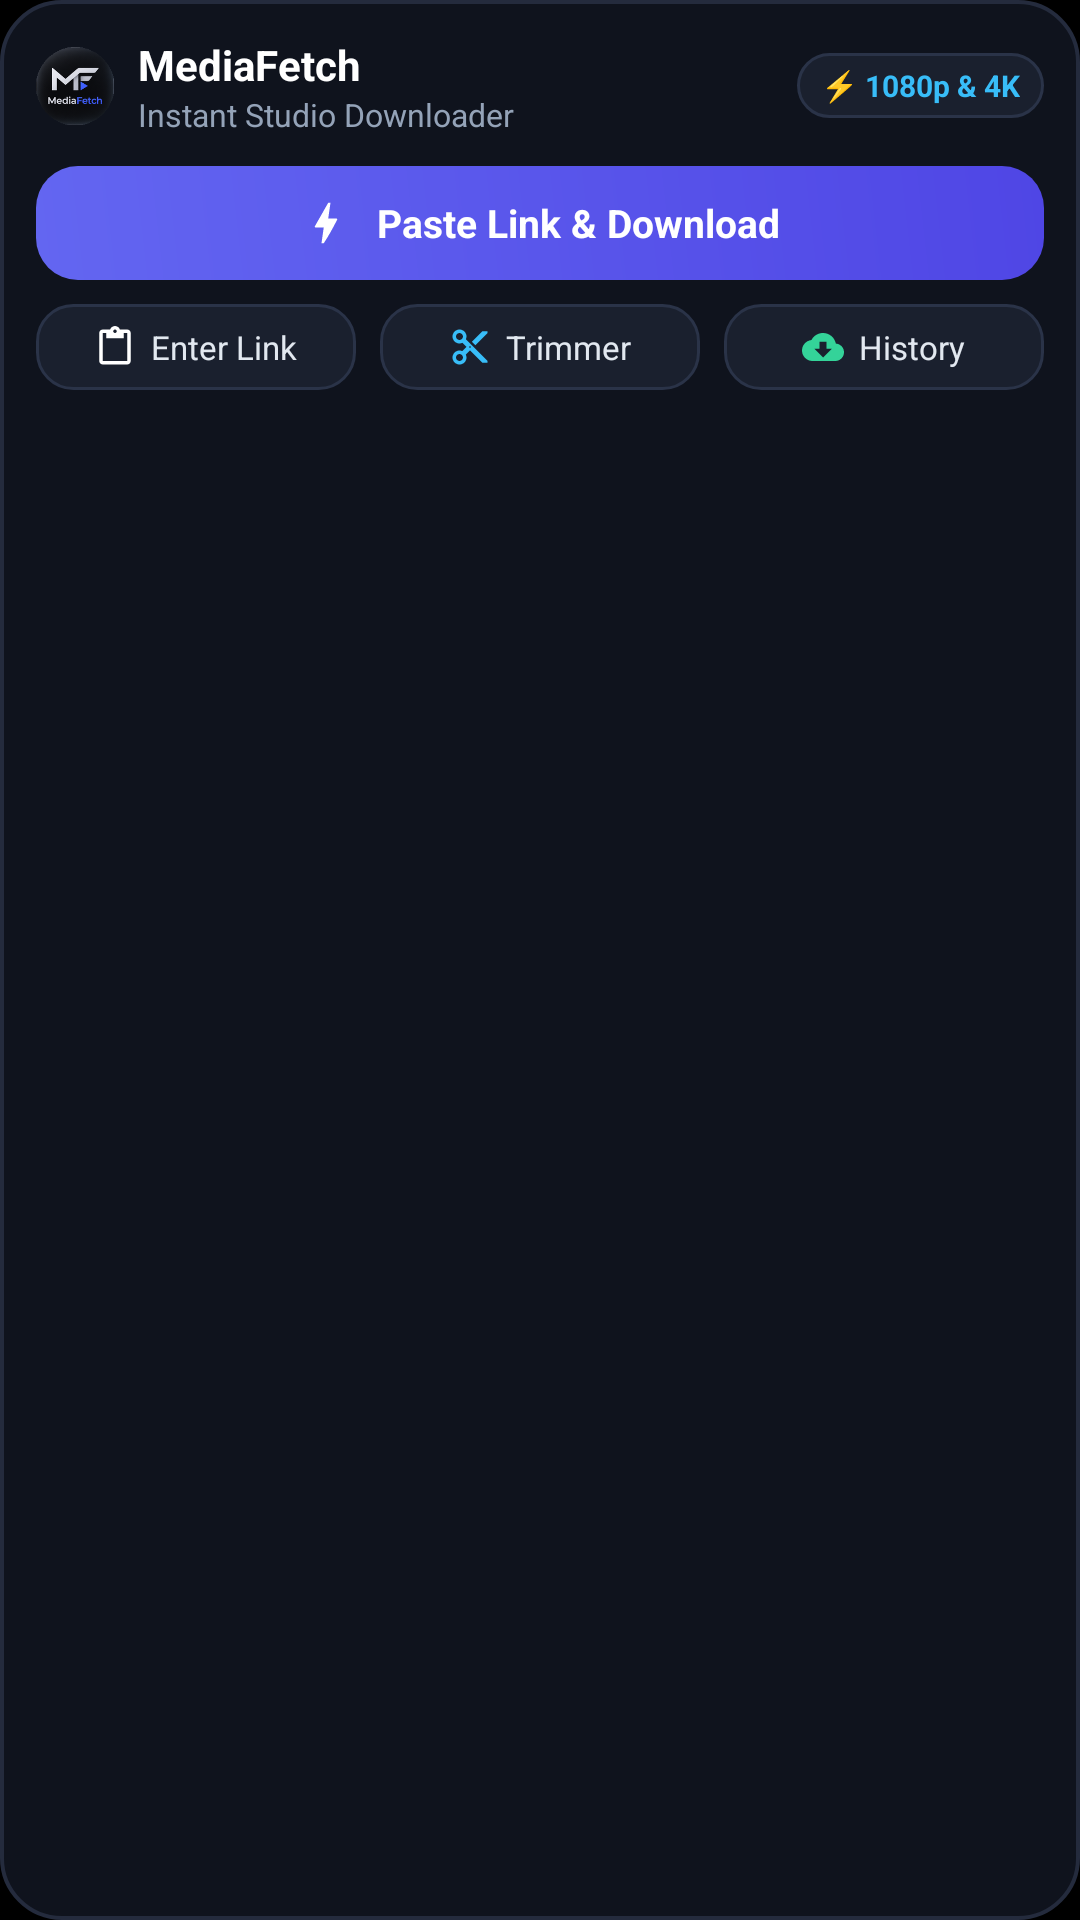

Here is an Android app screen rendered from its layout file. Give the layout XML and the strings, colors and styles it references.
<!-- AndroidManifest.xml: application theme Theme.MediaFetch -->
<!-- res/layout/widget_mediafetch.xml -->
<?xml version="1.0" encoding="utf-8"?>
<LinearLayout xmlns:android="http://schemas.android.com/apk/res/android"
    android:id="@+id/widget_root"
    android:layout_width="match_parent"
    android:layout_height="match_parent"
    android:background="@drawable/widget_bg"
    android:orientation="vertical"
    android:padding="12dp">

    
    <LinearLayout
        android:id="@+id/widget_header"
        android:layout_width="match_parent"
        android:layout_height="wrap_content"
        android:gravity="center_vertical"
        android:orientation="horizontal">

        <ImageView
            android:id="@+id/widget_icon"
            android:layout_width="26dp"
            android:layout_height="26dp"
            android:src="@mipmap/ic_launcher_round" />

        <LinearLayout
            android:layout_width="0dp"
            android:layout_height="wrap_content"
            android:layout_marginStart="8dp"
            android:layout_weight="1"
            android:orientation="vertical">

            <TextView
                android:id="@+id/widget_title"
                android:layout_width="wrap_content"
                android:layout_height="wrap_content"
                android:text="MediaFetch"
                android:textColor="#FFFFFF"
                android:textSize="14sp"
                android:textStyle="bold" />

            <TextView
                android:id="@+id/widget_subtitle"
                android:layout_width="wrap_content"
                android:layout_height="wrap_content"
                android:text="Instant Studio Downloader"
                android:textColor="#94A3B8"
                android:textSize="10.5sp" />
        </LinearLayout>

        <TextView
            android:id="@+id/widget_badge"
            android:layout_width="wrap_content"
            android:layout_height="wrap_content"
            android:background="@drawable/widget_chip_bg"
            android:paddingHorizontal="8dp"
            android:paddingVertical="4dp"
            android:text="⚡ 1080p &amp; 4K"
            android:textColor="#38BDF8"
            android:textSize="10sp"
            android:textStyle="bold" />
    </LinearLayout>

    
    <LinearLayout
        android:id="@+id/widget_btn_paste_download"
        android:layout_width="match_parent"
        android:layout_height="wrap_content"
        android:layout_marginTop="10dp"
        android:background="@drawable/widget_action_btn"
        android:clickable="true"
        android:focusable="true"
        android:gravity="center"
        android:orientation="horizontal"
        android:paddingVertical="10dp"
        android:paddingHorizontal="14dp">

        <ImageView
            android:layout_width="18dp"
            android:layout_height="18dp"
            android:src="@drawable/ic_widget_bolt" />

        <TextView
            android:id="@+id/widget_btn_paste_text"
            android:layout_width="wrap_content"
            android:layout_height="wrap_content"
            android:layout_marginStart="8dp"
            android:text="Paste Link &amp; Download"
            android:textColor="#FFFFFF"
            android:textSize="13sp"
            android:textStyle="bold" />
    </LinearLayout>

    
    <LinearLayout
        android:id="@+id/widget_shortcuts_row"
        android:layout_width="match_parent"
        android:layout_height="wrap_content"
        android:layout_marginTop="8dp"
        android:gravity="center_vertical"
        android:orientation="horizontal">

        
        <LinearLayout
            android:id="@+id/widget_btn_open_app"
            android:layout_width="0dp"
            android:layout_height="wrap_content"
            android:layout_marginEnd="4dp"
            android:layout_weight="1"
            android:background="@drawable/widget_chip_bg"
            android:clickable="true"
            android:focusable="true"
            android:gravity="center"
            android:orientation="horizontal"
            android:paddingVertical="7dp">

            <ImageView
                android:layout_width="14dp"
                android:layout_height="14dp"
                android:src="@drawable/ic_widget_paste" />

            <TextView
                android:layout_width="wrap_content"
                android:layout_height="wrap_content"
                android:layout_marginStart="5dp"
                android:text="Enter Link"
                android:textColor="#E2E8F0"
                android:textSize="11sp" />
        </LinearLayout>

        
        <LinearLayout
            android:id="@+id/widget_btn_trimmer"
            android:layout_width="0dp"
            android:layout_height="wrap_content"
            android:layout_marginHorizontal="4dp"
            android:layout_weight="1"
            android:background="@drawable/widget_chip_bg"
            android:clickable="true"
            android:focusable="true"
            android:gravity="center"
            android:orientation="horizontal"
            android:paddingVertical="7dp">

            <ImageView
                android:layout_width="14dp"
                android:layout_height="14dp"
                android:src="@drawable/ic_widget_trim" />

            <TextView
                android:layout_width="wrap_content"
                android:layout_height="wrap_content"
                android:layout_marginStart="5dp"
                android:text="Trimmer"
                android:textColor="#E2E8F0"
                android:textSize="11sp" />
        </LinearLayout>

        
        <LinearLayout
            android:id="@+id/widget_btn_downloads"
            android:layout_width="0dp"
            android:layout_height="wrap_content"
            android:layout_marginStart="4dp"
            android:layout_weight="1"
            android:background="@drawable/widget_chip_bg"
            android:clickable="true"
            android:focusable="true"
            android:gravity="center"
            android:orientation="horizontal"
            android:paddingVertical="7dp">

            <ImageView
                android:layout_width="14dp"
                android:layout_height="14dp"
                android:src="@drawable/ic_widget_history" />

            <TextView
                android:layout_width="wrap_content"
                android:layout_height="wrap_content"
                android:layout_marginStart="5dp"
                android:text="History"
                android:textColor="#E2E8F0"
                android:textSize="11sp" />
        </LinearLayout>

    </LinearLayout>

</LinearLayout>
<!-- resources referenced by this layout -->
<resources>
  <!-- drawable ic_widget_bolt (drawable) -->
  <?xml version="1.0" encoding="utf-8"?>
  <vector xmlns:android="http://schemas.android.com/apk/res/android"
      android:width="24dp"
      android:height="24dp"
      android:viewportWidth="24"
      android:viewportHeight="24">
      <path
          android:fillColor="#FFFFFF"
          android:pathData="M11,21h-1l1,-7H7.5c-0.58,0 -0.57,-0.32 -0.38,-0.66 0.19,-0.34 0.05,-0.08 0.07,-0.12C8.48,10.94 10.42,7.54 13,3h1l-1,7h3.5c0.49,0 0.56,0.33 0.47,0.51l-0.07,0.15C14.9,14.6 12.95,18.06 11,21z"/>
  </vector>
  <!-- drawable ic_widget_history (drawable) -->
  <?xml version="1.0" encoding="utf-8"?>
  <vector xmlns:android="http://schemas.android.com/apk/res/android"
      android:width="24dp"
      android:height="24dp"
      android:viewportWidth="24"
      android:viewportHeight="24">
      <path
          android:fillColor="#34D399"
          android:pathData="M19.35,10.04C18.67,6.59 15.64,4 12,4 9.11,4 6.6,5.64 5.35,8.04 2.34,8.36 0,10.91 0,14c0,3.31 2.69,6 6,6h13c2.76,0 5,-2.24 5,-5 0,-2.64 -2.05,-4.78 -4.65,-4.96zM17,13l-5,5 -5,-5h3V9h4v4h3z"/>
  </vector>
  <!-- drawable ic_widget_paste (drawable) -->
  <?xml version="1.0" encoding="utf-8"?>
  <vector xmlns:android="http://schemas.android.com/apk/res/android"
      android:width="24dp"
      android:height="24dp"
      android:viewportWidth="24"
      android:viewportHeight="24">
      <path
          android:fillColor="#FFFFFF"
          android:pathData="M19,2h-4.18C14.4,0.84 13.3,0 12,0c-1.3,0 -2.4,0.84 -2.82,2H5c-1.1,0 -2,0.9 -2,2v16c0,1.1 0.9,2 2,2h14c1.1,0 2,-0.9 2,-2V4c0,-1.1 -0.9,-2 -2,-2zm-7,0c0.55,0 1,0.45 1,1s-0.45,1 -1,1 -1,-0.45 -1,-1 0.45,-1 1,-1zm7,18H5V4h2v3h10V4h2v16z"/>
  </vector>
  <!-- drawable widget_action_btn (drawable) -->
  <?xml version="1.0" encoding="utf-8"?>
  <shape xmlns:android="http://schemas.android.com/apk/res/android"
      android:shape="rectangle">
      <gradient
          android:angle="45"
          android:startColor="#6366F1"
          android:endColor="#4F46E5"
          android:type="linear" />
      <corners android:radius="14dp" />
  </shape>
  <!-- drawable widget_bg (drawable) -->
  <?xml version="1.0" encoding="utf-8"?>
  <shape xmlns:android="http://schemas.android.com/apk/res/android"
      android:shape="rectangle">
      <solid android:color="#0F131D" />
      <corners android:radius="20dp" />
      <stroke
          android:width="1.2dp"
          android:color="#242B3D" />
  </shape>
  <!-- drawable widget_chip_bg (drawable) -->
  <?xml version="1.0" encoding="utf-8"?>
  <shape xmlns:android="http://schemas.android.com/apk/res/android"
      android:shape="rectangle">
      <solid android:color="#1A202E" />
      <corners android:radius="12dp" />
      <stroke
          android:width="1dp"
          android:color="#2A3348" />
  </shape>
  <style name="Theme.MediaFetch" parent="Theme.MaterialComponents.DayNight.NoActionBar">
          <item name="colorPrimary">@color/apple_card_dark</item>
          <item name="colorPrimaryVariant">#16161A</item>
          <item name="colorOnPrimary">@color/white</item>
          <item name="android:statusBarColor">#00000000</item>
          <item name="android:navigationBarColor">#00000000</item>
          <item name="android:windowLightStatusBar">false</item>
          <item name="android:windowBackground">@color/black</item>
      </style>
  <color name="apple_card_dark">#121214</color>
  <color name="white">#FFFFFF</color>
  <color name="black">#000000</color>
</resources>
